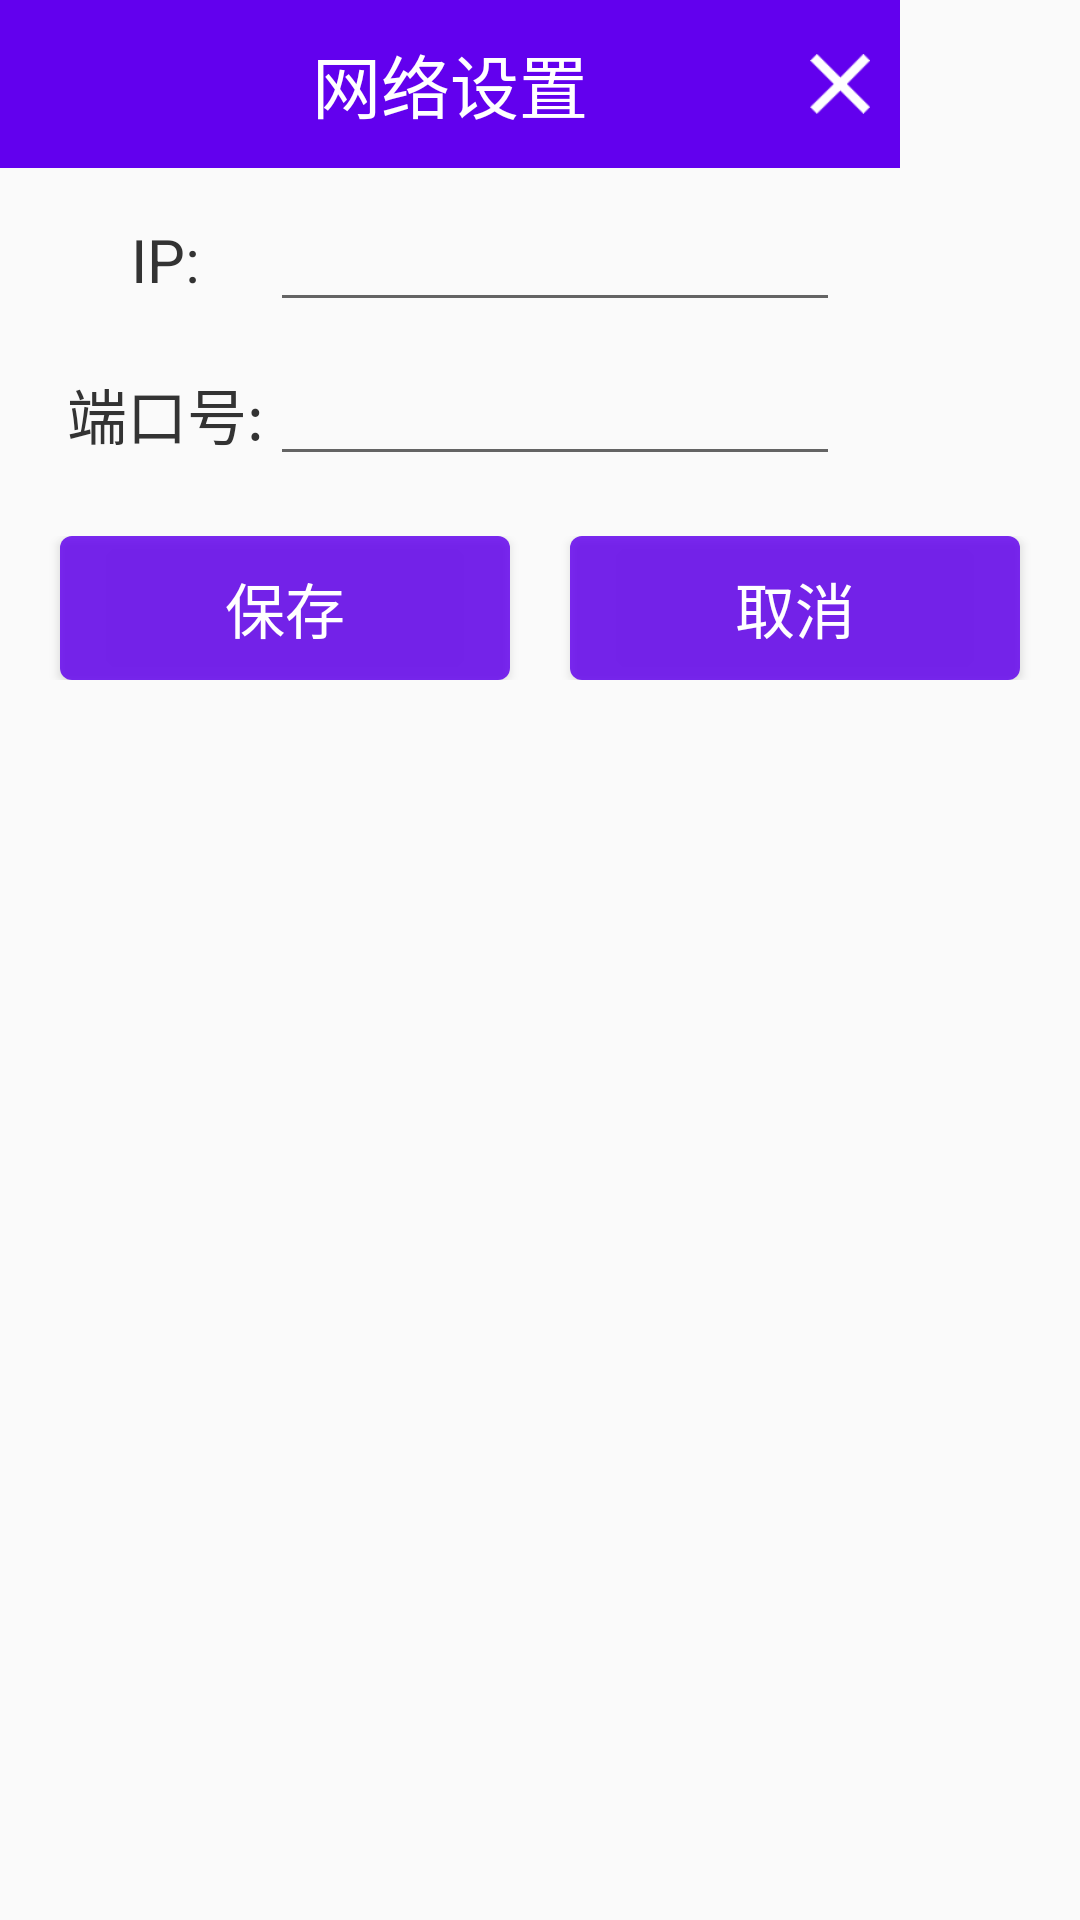

Reconstruct the res/layout file that produces this screen, plus the resources it refers to.
<!-- AndroidManifest.xml: application theme AppTheme -->
<!-- res/layout/net_dialog.xml -->
<?xml version="1.0" encoding="utf-8"?>
<LinearLayout xmlns:android="http://schemas.android.com/apk/res/android"
    android:layout_width="match_parent"
    android:layout_height="match_parent"
    android:orientation="vertical">

    <RelativeLayout
        android:layout_width="300dp"
        android:layout_height="?attr/actionBarSize"
        android:background="@color/colorPrimary">


        <TextView
            android:layout_width="wrap_content"
            android:layout_height="?attr/actionBarSize"
            android:layout_centerInParent="true"
            android:gravity="center"
            android:text="网络设置"
            android:textColor="#fff"
            android:textSize="23sp" />

        <ImageView
            android:id="@+id/iv_close"
            android:layout_width="20dp"
            android:layout_height="20dp"
            android:layout_alignParentRight="true"
            android:layout_centerVertical="true"
            android:layout_marginRight="10dp"
            android:src="@mipmap/close_white" />

    </RelativeLayout>


    <LinearLayout
        android:layout_width="300dp"
        android:layout_height="wrap_content"
        android:layout_marginTop="10dp"
        android:orientation="horizontal">

        <TextView
            android:layout_width="70dp"
            android:layout_height="match_parent"
            android:layout_marginLeft="20dp"
            android:gravity="center"
            android:text="IP:"
            android:textColor="#333"
            android:textSize="20sp" />

        <EditText
            android:id="@+id/et_ip"
            android:layout_width="match_parent"
            android:layout_height="match_parent"
            android:layout_marginRight="20dp" />


    </LinearLayout>

    <LinearLayout
        android:layout_width="300dp"
        android:layout_height="wrap_content"
        android:layout_marginTop="10dp"
        android:orientation="horizontal">

        <TextView
            android:layout_width="70dp"
            android:layout_height="match_parent"
            android:layout_marginLeft="20dp"
            android:gravity="center"
            android:text="端口号:"
            android:textColor="#333"
            android:textSize="20sp" />

        <EditText
            android:id="@+id/et_port"
            android:layout_width="match_parent"
            android:layout_height="match_parent"
            android:layout_marginRight="20dp" />


    </LinearLayout>

    <LinearLayout
        android:layout_width="match_parent"
        android:layout_height="wrap_content"
        android:layout_marginTop="20dp"
        android:layout_marginBottom="20dp"
        android:orientation="horizontal">

        <Button

            android:id="@+id/bt_save"
            android:layout_width="0dp"
            android:layout_height="wrap_content"
            android:layout_marginLeft="20dp"
            android:layout_weight="1"
            android:background="@drawable/bg_main_style"
            android:text="保存"
            android:textColor="#fff"
            android:textSize="20sp" />

        <Button
            android:id="@+id/bt_exit"
            android:layout_width="0dp"
            android:layout_height="wrap_content"
            android:layout_marginLeft="20dp"
            android:layout_marginRight="20dp"
            android:layout_weight="1"
            android:background="@drawable/bg_main_style"
            android:text="取消"
            android:textColor="#fff"
            android:textSize="20sp" />

    </LinearLayout>
</LinearLayout>
<!-- resources referenced by this layout -->
<resources>
  <!-- drawable bg_main_style (drawable) -->
  <?xml version="1.0" encoding="utf-8"?>
  <shape xmlns:android="http://schemas.android.com/apk/res/android">
      <solid android:color="#D56200EE" />
      <corners android:radius="4dp" />
  
  </shape>
  <!-- mipmap close_white: png bitmap (mipmap-hdpi, 1014 bytes) -->
  <style name="AppTheme" parent="Theme.AppCompat.Light.NoActionBar">
          
          <item name="colorPrimary">@color/colorPrimary</item>
          <item name="colorPrimaryDark">@color/colorPrimaryDark</item>
          <item name="colorAccent">@color/colorAccent</item>
      </style>
  <!-- not gathered from this repository: default colours our renderer supplied (Android Studio template values) -->
  <color name="colorPrimary">#FF6200EE</color>
  <color name="colorPrimaryDark">#FF3700B3</color>
  <color name="colorAccent">#FF03DAC5</color>
</resources>
